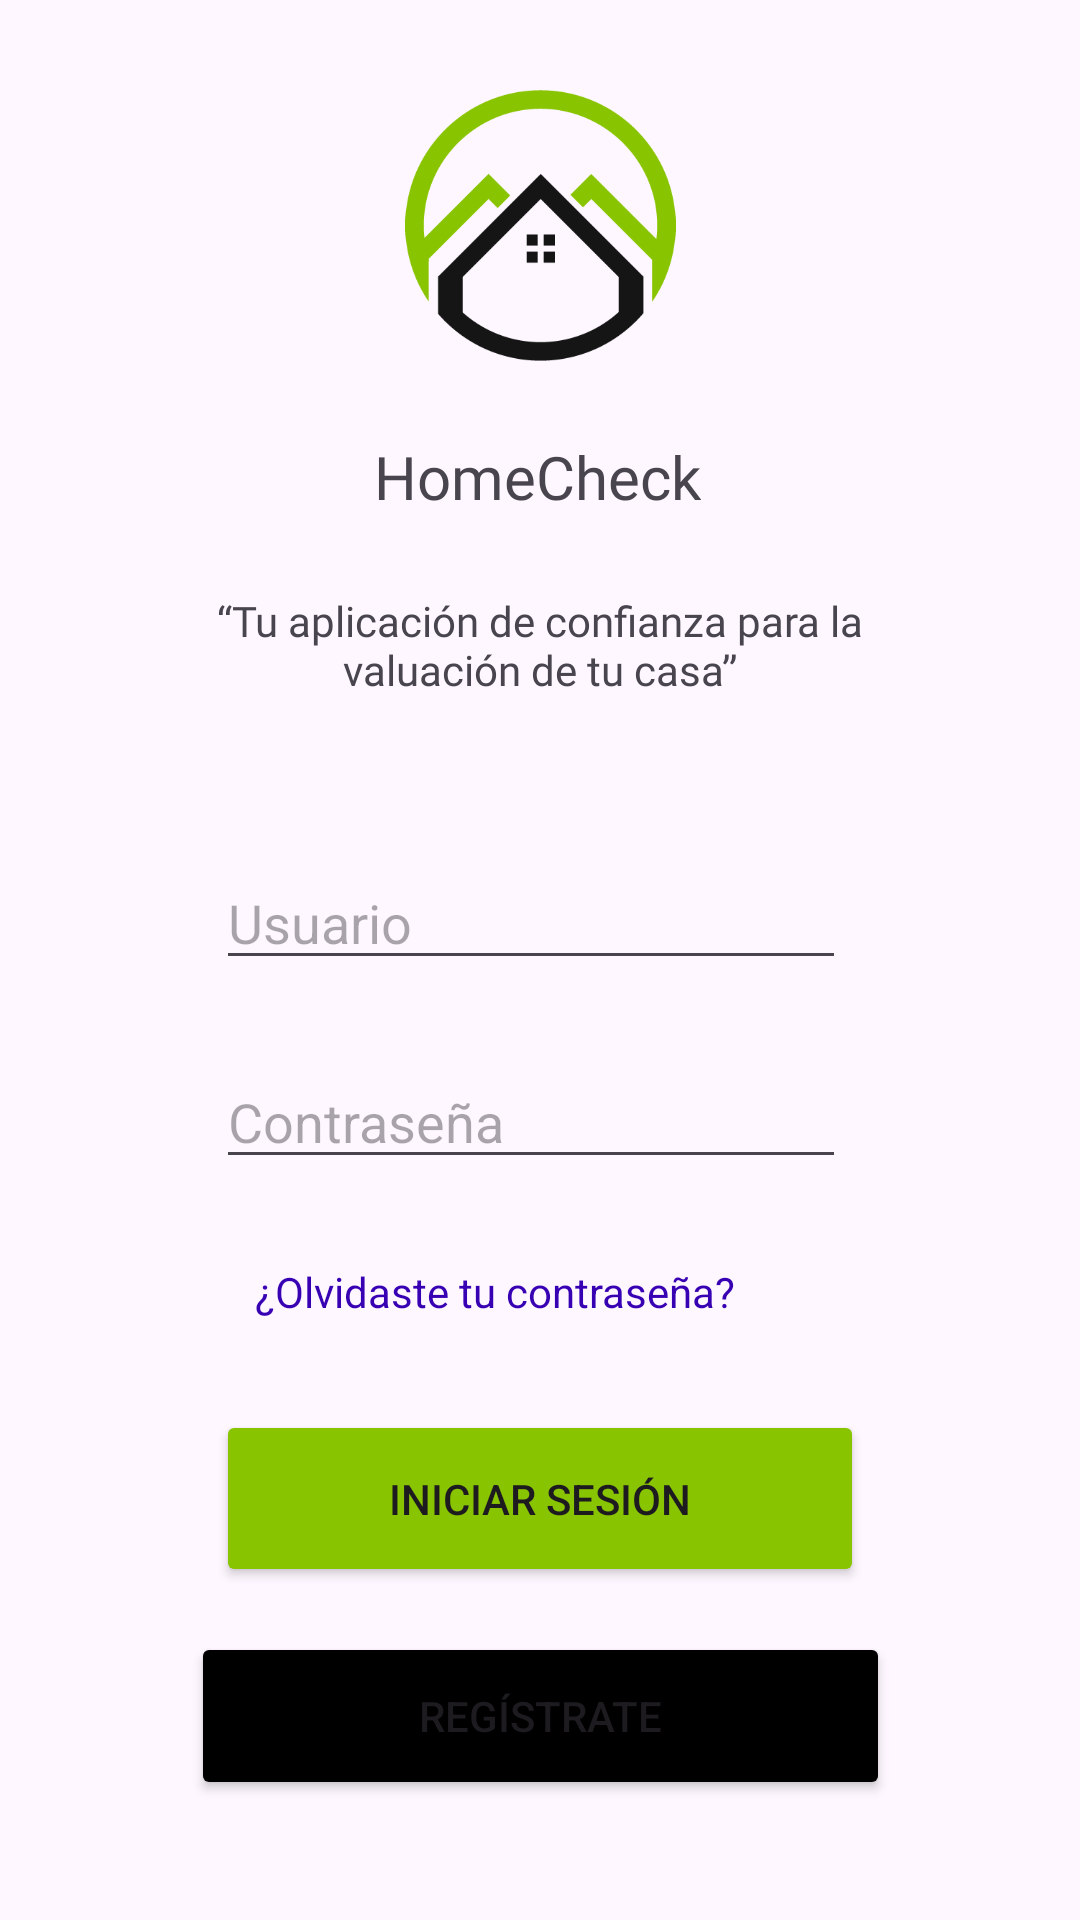

The Android layout XML behind this screen, and the referenced resources:
<!-- AndroidManifest.xml: application theme Theme.ProyectoAvaluos -->
<!-- res/layout/login.xml -->
<?xml version="1.0" encoding="utf-8"?>
<androidx.constraintlayout.widget.ConstraintLayout xmlns:android="http://schemas.android.com/apk/res/android"
    xmlns:app="http://schemas.android.com/apk/res-auto"
    xmlns:tools="http://schemas.android.com/tools"
    android:layout_width="match_parent"
    android:layout_height="match_parent">

    <ImageView
        android:id="@+id/imageView"
        android:layout_width="185dp"
        android:layout_height="0dp"
        android:layout_marginTop="30dp"
        android:layout_marginBottom="25dp"
        app:layout_constraintBottom_toTopOf="@+id/textView"
        app:layout_constraintEnd_toEndOf="parent"
        app:layout_constraintStart_toStartOf="parent"
        app:layout_constraintTop_toTopOf="parent"
        app:srcCompat="@drawable/logo" />

    <TextView
        android:id="@+id/textView"
        android:layout_width="wrap_content"
        android:layout_height="wrap_content"
        android:layout_marginStart="37dp"
        android:layout_marginBottom="25dp"
        android:fontFamily="@font/roboto"
        android:text="@string/empresa"
        android:textSize="20sp"
        app:layout_constraintBottom_toTopOf="@+id/textView2"
        app:layout_constraintStart_toStartOf="@+id/imageView"
        app:layout_constraintTop_toBottomOf="@+id/imageView" />

    <TextView
        android:id="@+id/textView2"
        android:layout_width="250dp"
        android:layout_height="52dp"
        android:layout_marginBottom="36dp"
        android:fontFamily="@font/roboto"
        android:text="@string/eslogan"
        android:textAlignment="center"
        app:layout_constraintBottom_toTopOf="@+id/editTextText"
        app:layout_constraintEnd_toEndOf="parent"
        app:layout_constraintStart_toStartOf="parent"
        app:layout_constraintTop_toBottomOf="@+id/textView" />

    <EditText
        android:id="@+id/editTextText"
        android:layout_width="wrap_content"
        android:layout_height="wrap_content"
        android:layout_marginStart="17dp"
        android:layout_marginBottom="25dp"
        android:ems="10"
        android:hint="@string/phUsuario"
        android:inputType="text"
        app:layout_constraintBottom_toTopOf="@+id/editTextNumberPassword"
        app:layout_constraintStart_toStartOf="@+id/textView2"
        app:layout_constraintTop_toBottomOf="@+id/textView2" />

    <TextView
        android:id="@+id/textView3"
        android:layout_width="wrap_content"
        android:layout_height="wrap_content"
        android:layout_marginStart="13dp"
        android:layout_marginBottom="30dp"
        android:text="@string/hint"
        android:textColor="@color/design_default_color_primary_dark"
        app:layout_constraintBottom_toTopOf="@+id/button"
        app:layout_constraintStart_toStartOf="@+id/editTextNumberPassword"
        app:layout_constraintTop_toBottomOf="@+id/editTextNumberPassword" />

    <EditText
        android:id="@+id/editTextNumberPassword"
        android:layout_width="wrap_content"
        android:layout_height="wrap_content"
        android:layout_marginBottom="28dp"
        android:ems="10"
        android:hint="@string/phPassw"
        android:inputType="numberPassword"
        app:layout_constraintBottom_toTopOf="@+id/textView3"
        app:layout_constraintStart_toStartOf="@+id/editTextText"
        app:layout_constraintTop_toBottomOf="@+id/editTextText" />

    <Button
        android:id="@+id/button2"
        android:layout_width="233dp"
        android:layout_height="56dp"
        android:layout_marginBottom="40dp"
        android:backgroundTint="@color/black"
        android:text="@string/btnRegistrarse"
        app:layout_constraintBottom_toBottomOf="parent"
        app:layout_constraintEnd_toEndOf="parent"
        app:layout_constraintStart_toStartOf="parent"
        app:layout_constraintTop_toBottomOf="@+id/button" />

    <Button
        android:id="@+id/button"
        android:layout_width="216dp"
        android:layout_height="59dp"
        android:layout_marginBottom="15dp"
        android:backgroundTint="@color/colorPrimary"
        android:text="@string/btnLogin"
        app:layout_constraintBottom_toTopOf="@+id/button2"
        app:layout_constraintEnd_toEndOf="parent"
        app:layout_constraintStart_toStartOf="parent"
        app:layout_constraintTop_toBottomOf="@+id/textView3" />

</androidx.constraintlayout.widget.ConstraintLayout>
<!-- resources referenced by this layout -->
<resources>
  <color name="black">#FF000000</color>
  <color name="colorPrimary">#88C400</color>
  <!-- drawable logo: png bitmap (drawable, 8600 bytes) -->
  <string name="btnLogin">Iniciar Sesión</string>
  <string name="btnRegistrarse">Regístrate</string>
  <string name="empresa">HomeCheck</string>
  <string name="eslogan">“Tu aplicación de confianza para la valuación de tu casa”</string>
  <string name="hint">¿Olvidaste tu contraseña?</string>
  <string name="phPassw">Contraseña</string>
  <string name="phUsuario">Usuario</string>
  <style name="Theme.ProyectoAvaluos" parent="Base.Theme.ProyectoAvaluos" />
  <style name="Base.Theme.ProyectoAvaluos" parent="Theme.Material3.DayNight.NoActionBar">
          
          
          <item name="colorPrimary">@color/colorPrimary</item>
      </style>
</resources>
